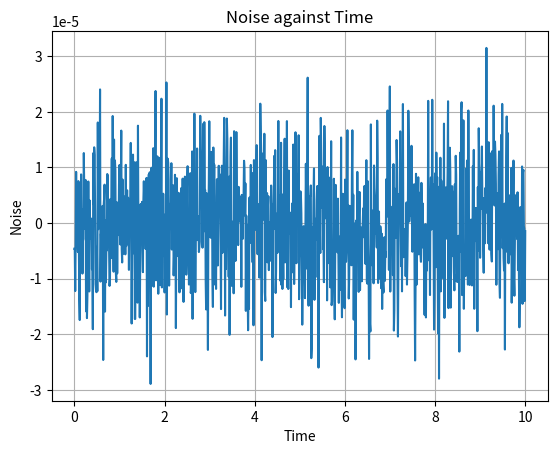

Recreate this plot in Python.
import numpy as np
import matplotlib.pyplot as plt 

global m, b, t0, tf, h
m = 0.1 * 10 ** (-6)
b = 0.2 * 10 ** (-6)
t0 = 0.0 
tf = 10.0
h = 0.01

def noise():
    time_matrix = h * np.abs(np.arange((tf - t0) / h)[:, None] - np.arange((tf - t0) / h)[None, :])
    covariance_matrix = np.zeros_like(time_matrix)

    for i in range(len(time_matrix)):
        for j in range(len(time_matrix)):
            covariance_matrix[i][j] = (2 * m) ** 0.5 * b * np.exp(- m * time_matrix[i][j] * 0.5)
            if (i == j):
                covariance_matrix[i][j] = 1

    L = np.linalg.cholesky(covariance_matrix)
    noise = np.dot(L, np.random.normal(loc = 0, scale = np.sqrt(np.sqrt(2 * m * b ** 2)), size = int((tf - t0) / h)))
    return noise

noise = noise()
t_values = np.linspace(t0, tf, int((tf - t0) / h))

plt.plot(t_values, noise)
plt.xlabel('Time')
plt.ylabel('Noise')
plt.title('Noise against Time')
plt.grid(True)
plt.savefig('cholesky_decomposition.png') 

mean = np.mean(noise)
variance = np.var(noise)
print("Mean:", mean)
print("Variance:", variance)
